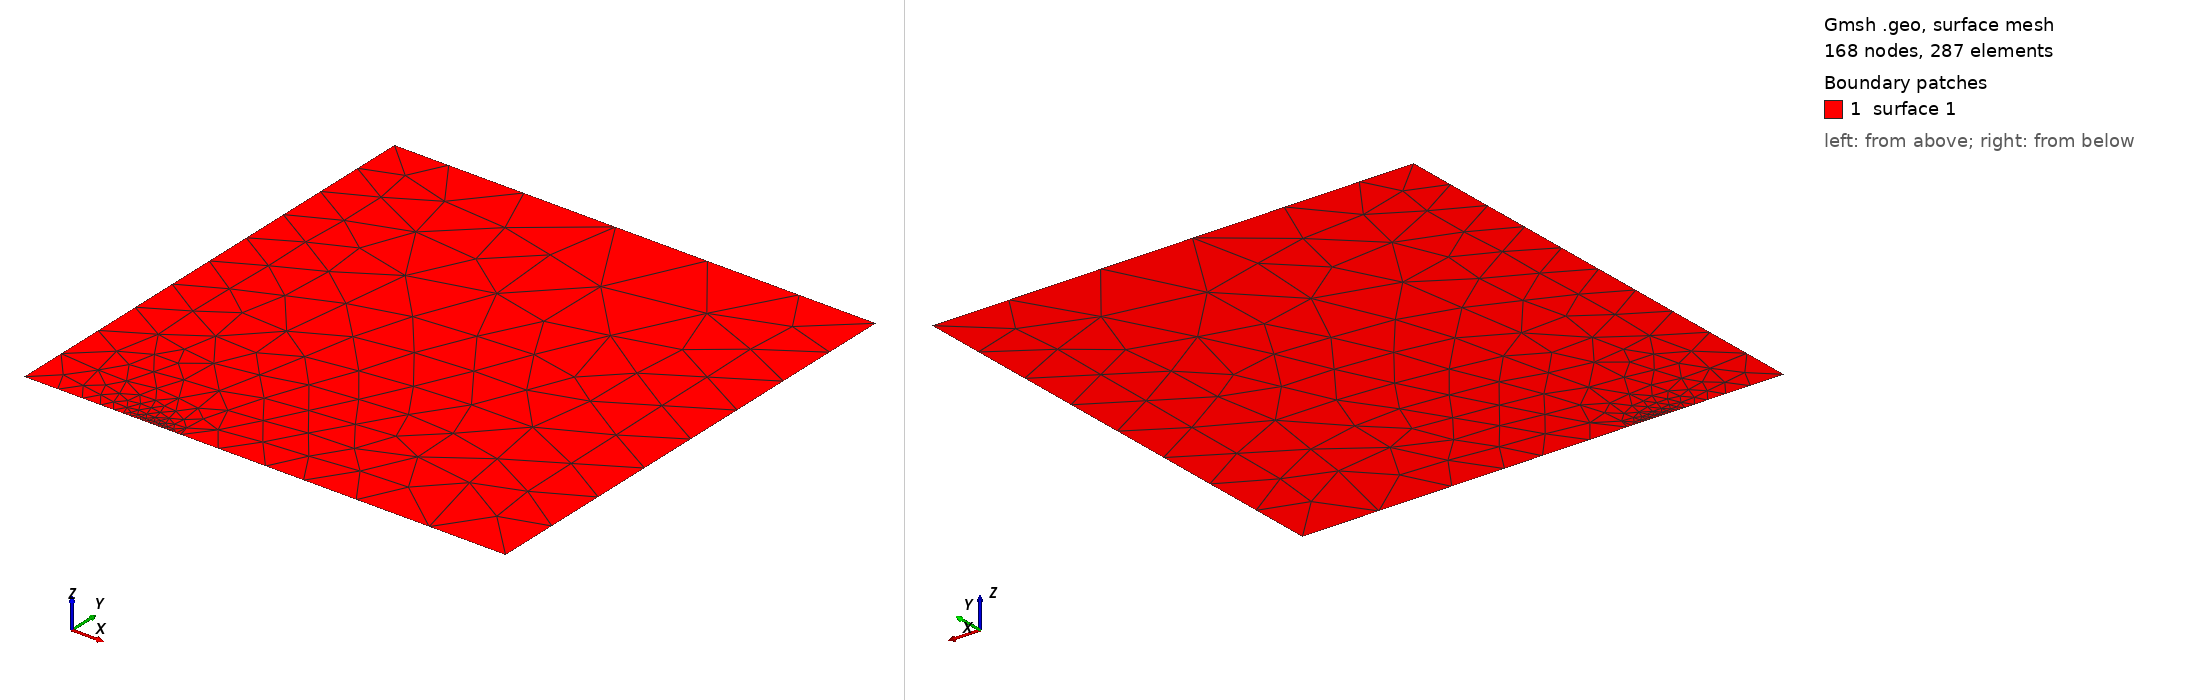

Gmsh geometry script, surface-meshed: 168 nodes, 287 surface elements. Boundary patches (legend numbers): 1 surface 1. Left view from above one corner, right view from below the opposite corner. The script declares no physical surfaces, so the legend lists its geometric surfaces. The drawing asked Gmsh for element sizes between 1% and 20% of the model's largest extent; the script's own settings can give other sizes.

=== symmetric.geo (drawn) ===
// Symmetrical crack mesh, just a square, but we need to do refinement near the tip
// This may not be the best refinement strategy, might be best to add more points or region
// for refinement

width = 4;
height = 4;
crack_length = 1.0;

fine = crack_length/80.0;
coarse = width/10.0;

Point(1) = {0.0, 0.0, 0.0, coarse};
Point(5) = {crack_length, 0.0, 0.0, fine};
Point(6) = {crack_length + 0.3*crack_length, 0.0, 0.0, fine};
Point(2) = {width, 0.0, 0.0};
Point(3) = {width, height, 0.0};
Point(4) = {0.0, height, 0.0, coarse};

Line(1) = {1,5};
Line(2) = {5,6};
Line(6) = {6,2};
Line(3) = {2,3};
Line(4) = {3,4};
Line(5) = {4,1};

Line Loop(1) = {1,2,6,3,4,5};
Plane Surface(1) = 1;
